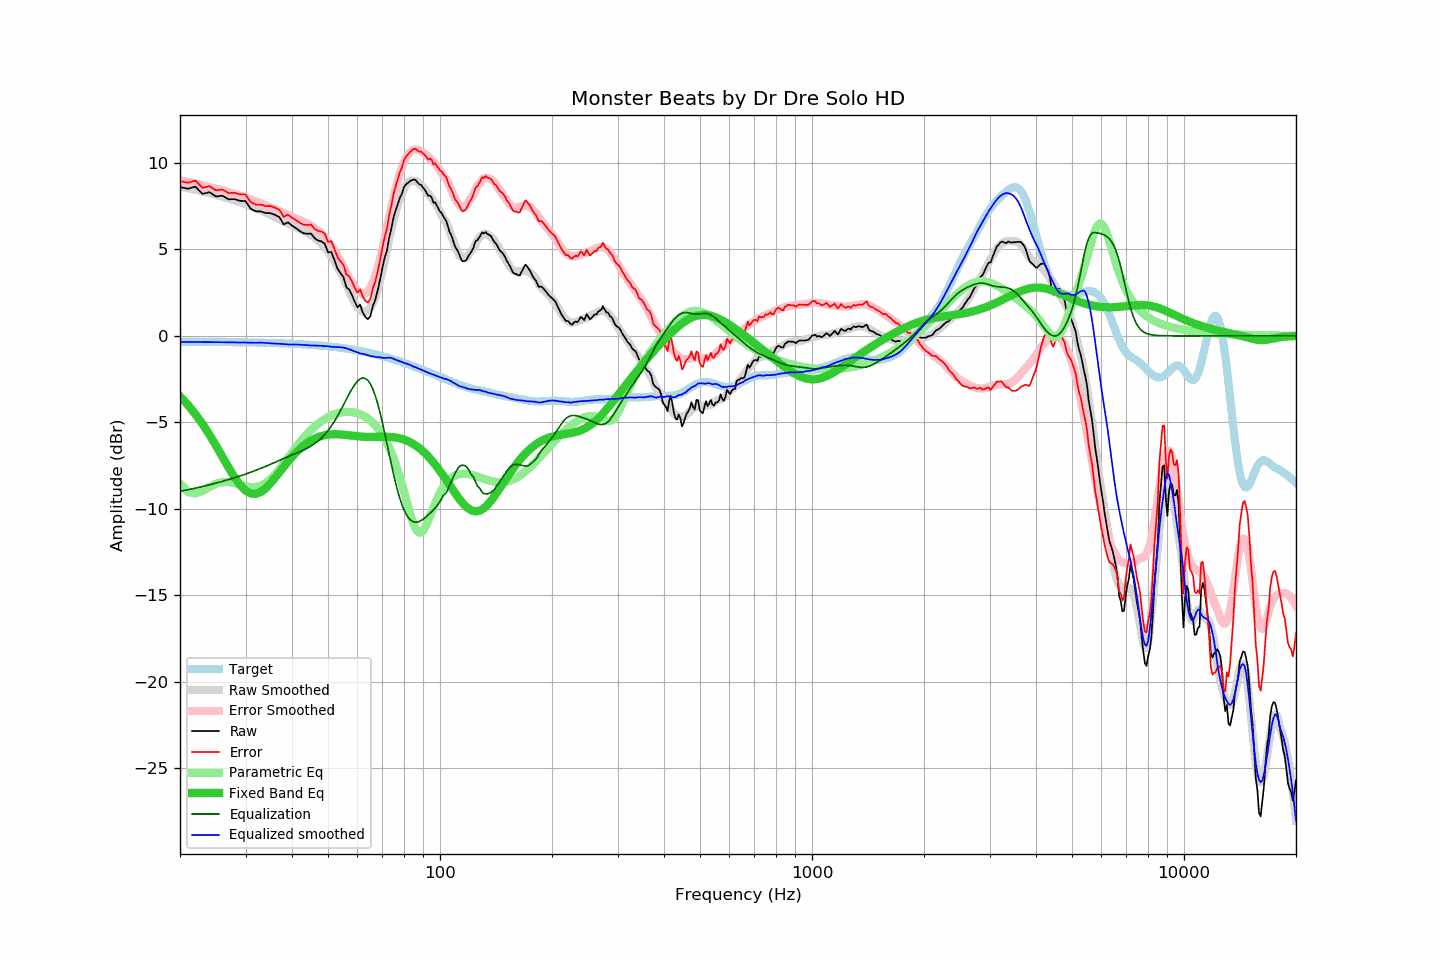

Data behind this chart, as committed beside it:
frequency, raw, error, smoothed, error_smoothed, equalization, parametric_eq, equalized_raw, equalized_smoothed, target
20, 8.60, 8.95, 8.63, 8.99, -8.99, -3.50, -0.39, -0.35, -0.34
21, 8.50, 8.85, 8.54, 8.90, -8.90, -3.99, -0.39, -0.36, -0.35
22, 8.62, 8.97, 8.44, 8.80, -8.80, -4.53, -0.18, -0.36, -0.35
23, 8.20, 8.55, 8.35, 8.71, -8.71, -5.10, -0.50, -0.36, -0.35
24, 8.30, 8.65, 8.25, 8.61, -8.61, -5.72, -0.31, -0.36, -0.35
25, 8.05, 8.41, 8.14, 8.51, -8.51, -6.35, -0.46, -0.36, -0.36
26, 8.10, 8.46, 8.04, 8.41, -8.41, -6.99, -0.31, -0.37, -0.36
27, 7.89, 8.25, 7.94, 8.31, -8.31, -7.60, -0.42, -0.37, -0.36
28, 7.90, 8.27, 7.83, 8.20, -8.20, -8.16, -0.30, -0.38, -0.37
29, 7.80, 8.17, 7.72, 8.10, -8.10, -8.61, -0.30, -0.38, -0.37
30, 7.79, 8.17, 7.60, 7.99, -7.99, -8.94, -0.20, -0.39, -0.38
31, 7.34, 7.72, 7.49, 7.88, -7.88, -9.11, -0.54, -0.39, -0.38
32, 7.19, 7.58, 7.37, 7.77, -7.77, -9.13, -0.58, -0.40, -0.39
33, 7.19, 7.58, 7.26, 7.65, -7.65, -9.02, -0.46, -0.39, -0.39
34, 7.09, 7.49, 7.13, 7.54, -7.54, -8.80, -0.45, -0.41, -0.40
35, 7.09, 7.50, 6.99, 7.42, -7.42, -8.52, -0.33, -0.43, -0.41
36, 6.99, 7.41, 6.86, 7.31, -7.31, -8.21, -0.32, -0.45, -0.42
37, 6.86, 7.29, 6.74, 7.20, -7.20, -7.88, -0.33, -0.45, -0.42
38, 6.44, 6.88, 6.61, 7.09, -7.09, -7.57, -0.64, -0.48, -0.43
39, 6.56, 7.01, 6.49, 6.98, -6.98, -7.27, -0.42, -0.50, -0.44
40, 6.37, 6.83, 6.39, 6.89, -6.89, -6.99, -0.51, -0.49, -0.46
41, 6.22, 6.69, 6.29, 6.79, -6.79, -6.75, -0.57, -0.50, -0.47
42, 6.05, 6.53, 6.18, 6.69, -6.69, -6.53, -0.64, -0.51, -0.48
43, 5.93, 6.42, 6.07, 6.59, -6.59, -6.34, -0.66, -0.52, -0.49
44, 5.90, 6.41, 5.95, 6.49, -6.49, -6.18, -0.58, -0.54, -0.51
45, 5.91, 6.43, 5.80, 6.37, -6.37, -6.05, -0.45, -0.56, -0.52
46, 5.65, 6.19, 5.67, 6.23, -6.23, -5.94, -0.58, -0.56, -0.54
47, 5.51, 6.06, 5.51, 6.08, -6.08, -5.85, -0.57, -0.57, -0.55
48, 5.46, 6.03, 5.33, 5.90, -5.90, -5.79, -0.44, -0.57, -0.57
49, 5.32, 5.91, 5.10, 5.70, -5.70, -5.74, -0.38, -0.59, -0.59
50, 4.82, 5.43, 4.87, 5.47, -5.47, -5.71, -0.65, -0.60, -0.61
51, 4.85, 5.48, 4.59, 5.22, -5.22, -5.69, -0.37, -0.63, -0.63
52, 4.39, 5.04, 4.30, 4.95, -4.95, -5.68, -0.55, -0.64, -0.65
53, 3.89, 4.56, 4.00, 4.64, -4.64, -5.69, -0.75, -0.65, -0.67
54, 3.62, 4.31, 3.67, 4.33, -4.33, -5.70, -0.70, -0.66, -0.69
55, 3.40, 4.11, 3.32, 4.00, -4.00, -5.71, -0.60, -0.68, -0.71
56, 2.81, 3.55, 2.95, 3.67, -3.67, -5.73, -0.86, -0.72, -0.74
57, 2.67, 3.43, 2.58, 3.35, -3.35, -5.75, -0.68, -0.78, -0.76
58, 2.35, 3.14, 2.22, 3.06, -3.06, -5.77, -0.71, -0.84, -0.79
59, 1.96, 2.78, 1.91, 2.81, -2.81, -5.79, -0.85, -0.90, -0.82
60, 1.65, 2.50, 1.66, 2.62, -2.62, -5.81, -0.97, -0.95, -0.84
61, 1.80, 2.67, 1.47, 2.49, -2.49, -5.82, -0.68, -1.02, -0.87
62, 1.35, 2.25, 1.39, 2.43, -2.43, -5.83, -1.08, -1.04, -0.90
63, 1.09, 2.03, 1.38, 2.46, -2.46, -5.84, -1.37, -1.08, -0.93
64, 0.96, 1.93, 1.46, 2.58, -2.58, -5.84, -1.62, -1.12, -0.97
65, 1.14, 2.14, 1.62, 2.79, -2.79, -5.85, -1.65, -1.16, -1.00
66, 1.73, 2.76, 1.90, 3.09, -3.09, -5.84, -1.36, -1.19, -1.03
67, 2.08, 3.15, 2.25, 3.47, -3.47, -5.84, -1.39, -1.22, -1.06
68, 2.63, 3.73, 2.69, 3.92, -3.92, -5.84, -1.29, -1.23, -1.10
69, 3.24, 4.38, 3.20, 4.44, -4.44, -5.84, -1.20, -1.24, -1.13
70, 3.92, 5.09, 3.75, 5.02, -5.02, -5.83, -1.10, -1.27, -1.17
71, 4.52, 5.73, 4.33, 5.62, -5.62, -5.83, -1.10, -1.29, -1.21
72, 4.93, 6.18, 4.96, 6.23, -6.23, -5.83, -1.30, -1.27, -1.24
73, 5.68, 6.96, 5.58, 6.84, -6.84, -5.84, -1.16, -1.26, -1.28
74, 6.21, 7.53, 6.15, 7.43, -7.43, -5.85, -1.22, -1.28, -1.32
75, 6.84, 8.20, 6.67, 8.00, -8.00, -5.86, -1.15, -1.32, -1.36
76, 7.26, 8.66, 7.13, 8.52, -8.52, -5.88, -1.26, -1.38, -1.40
77, 7.60, 9.04, 7.57, 8.99, -8.99, -5.90, -1.39, -1.42, -1.44
78, 7.98, 9.46, 7.93, 9.40, -9.40, -5.92, -1.42, -1.47, -1.48
79, 8.21, 9.73, 8.24, 9.75, -9.75, -5.96, -1.54, -1.51, -1.52
... 553 more rows
